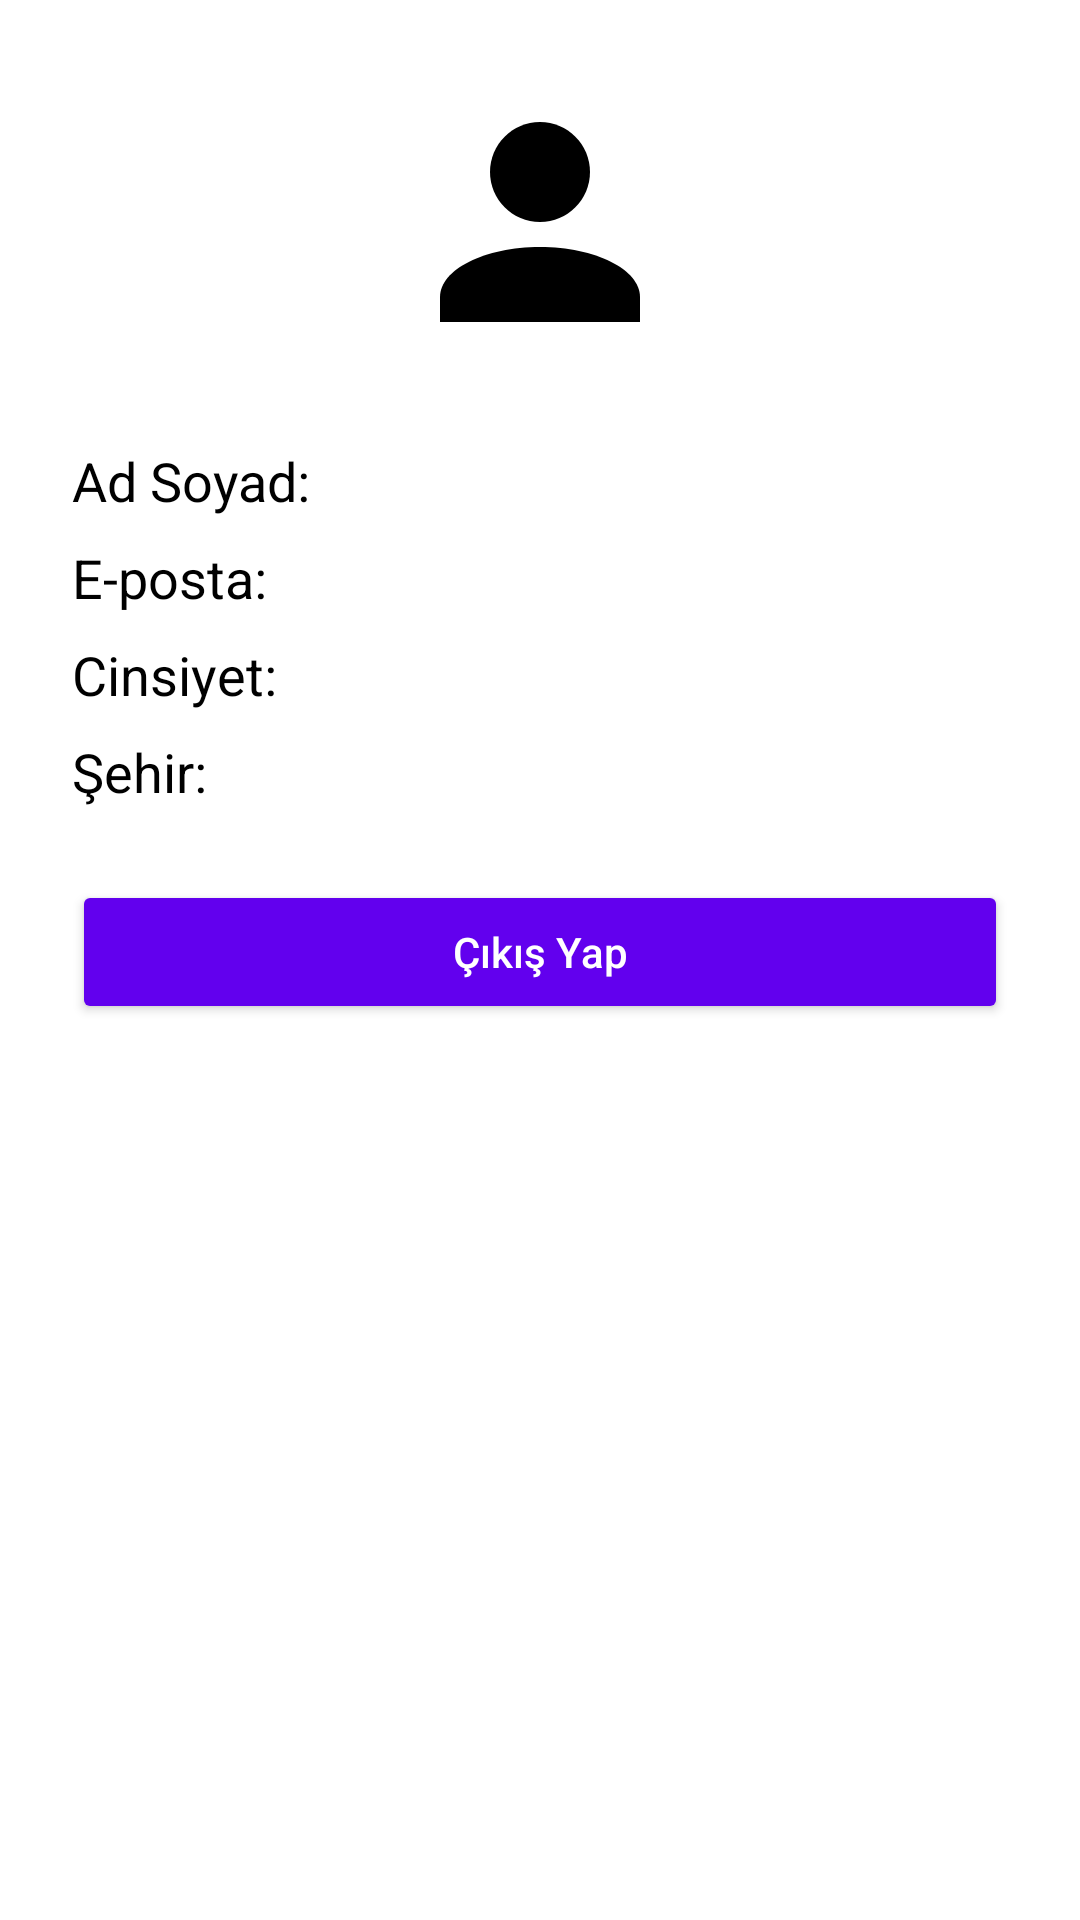

Produce the Android XML layout that renders to this screen, including the resource entries it uses.
<!-- AndroidManifest.xml: application theme Theme.SefaKaraoke -->
<!-- res/layout/activity_profile.xml -->
<?xml version="1.0" encoding="utf-8"?>
<ScrollView xmlns:android="http://schemas.android.com/apk/res/android"
    android:layout_width="match_parent"
    android:layout_height="match_parent"
    android:background="@android:color/white"
    android:padding="24dp">

    <LinearLayout
        android:layout_width="match_parent"
        android:layout_height="wrap_content"
        android:orientation="vertical"
        android:gravity="center_horizontal">

        
        <ImageView
            android:layout_width="100dp"
            android:layout_height="100dp"
            android:src="@drawable/ic_profil"
            android:layout_marginBottom="24dp" />

        <TextView
            android:id="@+id/txtAdSoyad"
            android:layout_width="match_parent"
            android:layout_height="wrap_content"
            android:text="Ad Soyad:"
            android:textSize="18sp"
            android:textColor="@android:color/black"
            android:layout_marginBottom="8dp" />

        <TextView
            android:id="@+id/txtEmail"
            android:layout_width="match_parent"
            android:layout_height="wrap_content"
            android:text="E-posta:"
            android:textSize="18sp"
            android:textColor="@android:color/black"
            android:layout_marginBottom="8dp" />

        <TextView
            android:id="@+id/txtGender"
            android:layout_width="match_parent"
            android:layout_height="wrap_content"
            android:text="Cinsiyet:"
            android:textSize="18sp"
            android:textColor="@android:color/black"
            android:layout_marginBottom="8dp" />

        <TextView
            android:id="@+id/txtCity"
            android:layout_width="match_parent"
            android:layout_height="wrap_content"
            android:text="Şehir:"
            android:textSize="18sp"
            android:textColor="@android:color/black"
            android:layout_marginBottom="24dp" />

        <Button
            android:id="@+id/btnLogout"
            android:layout_width="match_parent"
            android:layout_height="wrap_content"
            android:text="Çıkış Yap"
            android:textAllCaps="false"
            android:textColor="@android:color/white"
            android:backgroundTint="@color/purple_500"
            android:padding="12dp" />
    </LinearLayout>
</ScrollView>
<!-- resources referenced by this layout -->
<resources>
  <color name="purple_500">#6200EE</color>
  <!-- drawable ic_profil (drawable) -->
  <vector xmlns:android="http://schemas.android.com/apk/res/android"
      android:width="24dp"
      android:height="24dp"
      android:viewportWidth="24"
      android:viewportHeight="24"
      android:tint="#000000">
  
      
      <path
          android:fillColor="@android:color/white"
          android:pathData="M12,12c2.21,0 4,-1.79 4,-4s-1.79,-4 -4,-4 -4,1.79 -4,4 1.79,4 4,4z" />
  
      
      <path
          android:fillColor="@android:color/white"
          android:pathData="M12,14c-4.42,0 -8,1.79 -8,4v2h16v-2c0,-2.21 -3.58,-4 -8,-4z" />
  </vector>
  <style name="Theme.SefaKaraoke" parent="Base.Theme.SefaKaraoke" />
  <style name="Base.Theme.SefaKaraoke" parent="Theme.Material3.DayNight.NoActionBar">
          
          
      </style>
</resources>
